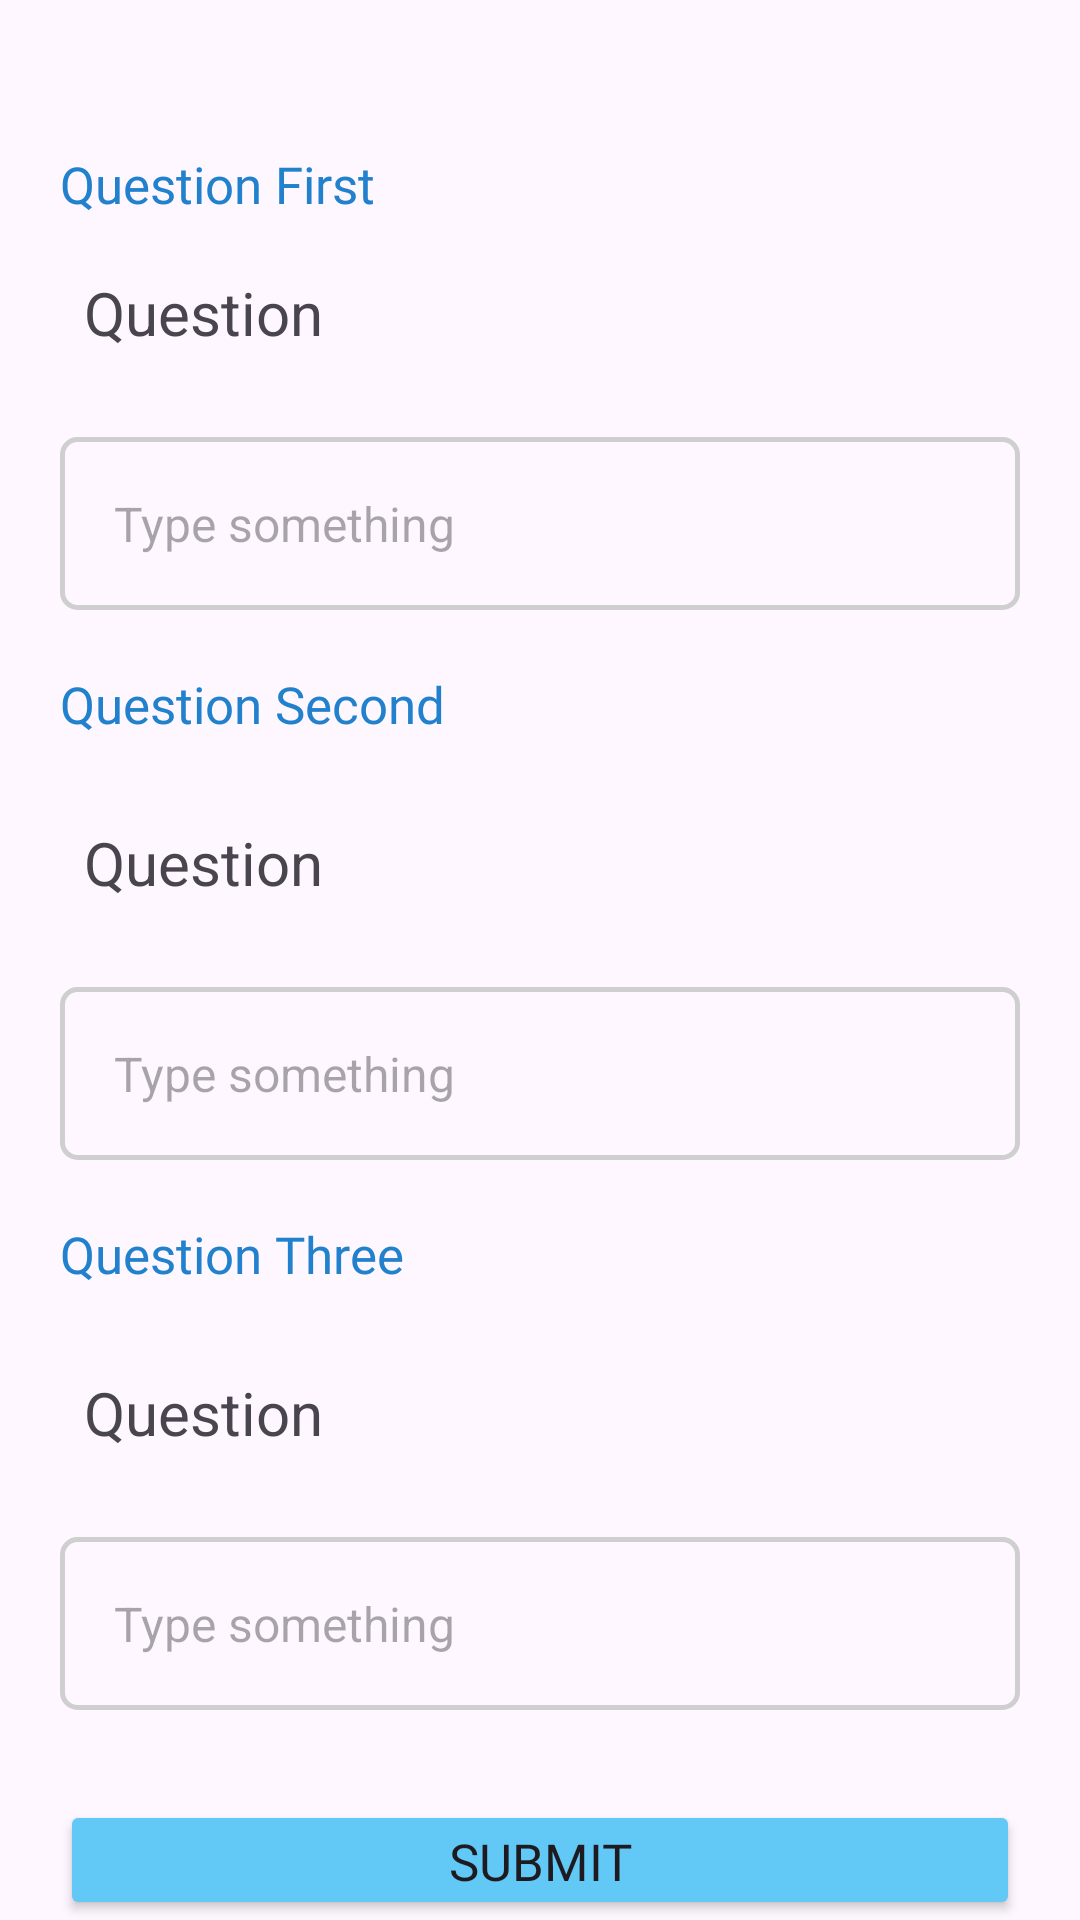

Here is an Android app screen rendered from its layout file. Give the layout XML and the strings, colors and styles it references.
<!-- AndroidManifest.xml: application theme Theme.Calculater -->
<!-- res/layout/activity_recovery_question.xml -->
<?xml version="1.0" encoding="utf-8"?>
<LinearLayout xmlns:android="http://schemas.android.com/apk/res/android"
    xmlns:app="http://schemas.android.com/apk/res-auto"
    xmlns:tools="http://schemas.android.com/tools"
    android:layout_width="match_parent"
    android:layout_height="match_parent"
    android:orientation="vertical"
    android:layout_marginBottom="8dp"
    tools:context=".activities.RecoveryQuestionActivity">
    <ImageView
        android:id="@+id/arrow"
        android:layout_width="wrap_content"
        android:layout_height="21dp"
        android:src="@drawable/arrow"
        android:layout_marginTop="10dp"
        android:visibility="gone"
        android:layout_marginStart="10dp"
        app:tint="@color/black" />
    <TextView
        android:layout_width="wrap_content"
        android:layout_height="wrap_content"
        android:text="Question First"
        android:textSize="17dp"
        android:fontFamily="@font/poppins_bold"
        android:layout_marginLeft="20dp"
        android:layout_marginRight="20dp"
        android:layout_marginTop="50dp"
        android:textColor="@color/blue"/>

    <TextView
        android:layout_width="match_parent"
        android:layout_height="wrap_content"
        android:layout_marginTop="10dp"
        android:layout_marginLeft="20dp"
        android:layout_marginRight="20dp"
        android:padding="8dp"
        android:text="Question"
        android:textSize="20dp"
        android:id="@+id/text1"
        />
    <EditText
        android:layout_width="match_parent"
        android:layout_height="wrap_content"
        android:layout_marginLeft="20dp"
        android:layout_marginRight="20dp"
        android:layout_marginTop="20dp"
        android:id="@+id/edit1"
        android:textSize="16dp"
        android:padding="18dp"
        android:background="@drawable/edit_back"
        android:hint="Type something"
        />
    <TextView
        android:layout_width="wrap_content"
        android:layout_height="wrap_content"
        android:text="Question Second"
        android:textSize="17dp"
        android:fontFamily="@font/poppins_bold"
        android:layout_marginLeft="20dp"
        android:layout_marginRight="20dp"
        android:layout_marginTop="20dp"
        android:textColor="@color/blue"/>
    <TextView
        android:layout_width="match_parent"
        android:layout_height="wrap_content"
        android:layout_marginLeft="20dp"
        android:layout_marginRight="20dp"
        android:layout_marginTop="20dp"
        android:padding="8dp"
        android:text="Question"
        android:textSize="20dp"
        android:id="@+id/text2"
        />
    <EditText
        android:layout_width="match_parent"
        android:layout_height="wrap_content"
        android:layout_marginLeft="20dp"
        android:layout_marginRight="20dp"
        android:layout_marginTop="20dp"
        android:id="@+id/edit2"
        android:textSize="16dp"
        android:padding="18dp"
        android:background="@drawable/edit_back"
        android:hint="Type something"
        />
    <TextView
        android:layout_width="wrap_content"
        android:layout_height="wrap_content"
        android:text="Question Three"
        android:textSize="17dp"
        android:fontFamily="@font/poppins_bold"
        android:layout_marginLeft="20dp"
        android:layout_marginRight="20dp"
        android:layout_marginTop="20dp"
        android:textColor="@color/blue"/>
    <TextView
        android:layout_width="match_parent"
        android:layout_height="wrap_content"
        android:layout_marginLeft="20dp"
        android:layout_marginRight="20dp"
        android:layout_marginTop="20dp"
        android:padding="8dp"
        android:text="Question"
        android:textSize="20dp"
        android:id="@+id/text3"
        />
    <EditText
        android:layout_width="match_parent"
        android:layout_height="wrap_content"
        android:layout_marginLeft="20dp"
        android:layout_marginRight="20dp"
        android:layout_marginTop="20dp"
        android:id="@+id/edit3"
        android:textSize="16dp"
        android:hint="Type something"
        android:padding="18dp"
        android:background="@drawable/edit_back"
        />
    <Button
        android:layout_width="match_parent"
        android:layout_height="wrap_content"
        android:text="Submit"
        android:id="@+id/submit_btn"
        android:textSize="17dp"
        android:paddingVertical="9dp"
        android:fontFamily="@font/poppins_bold"
        android:backgroundTint="#62C8F6"
        android:layout_marginLeft="20dp"
        android:layout_marginRight="20dp"
        android:layout_marginTop="30dp"/>
</LinearLayout>
<!-- resources referenced by this layout -->
<resources>
  <color name="black">#FF000000</color>
  <color name="blue">#2281CD</color>
  <!-- drawable arrow: png bitmap (drawable, 1268 bytes) -->
  <!-- drawable edit_back (drawable) -->
  <?xml version="1.0" encoding="utf-8"?>
  <shape xmlns:android="http://schemas.android.com/apk/res/android">
  
      <stroke
          android:color="#CFCFCF"
          android:width="1.5dp"
          />
      <corners
          android:radius="5dp"
          />
      <padding
          android:top="5dp"
          android:left="5dp"
          android:right="5dp"
          android:bottom="5dp"
          />
  </shape>
  <style name="Theme.Calculater" parent="Base.Theme.Calculater">
          <item name="android:windowTranslucentStatus">true</item>
          <item name="android:windowDisablePreview">true</item>
      </style>
  <style name="Base.Theme.Calculater" parent="Theme.Material3.DayNight.NoActionBar">
          
          
          <item name="android:statusBarColor">#14141c</item>
      </style>
</resources>
